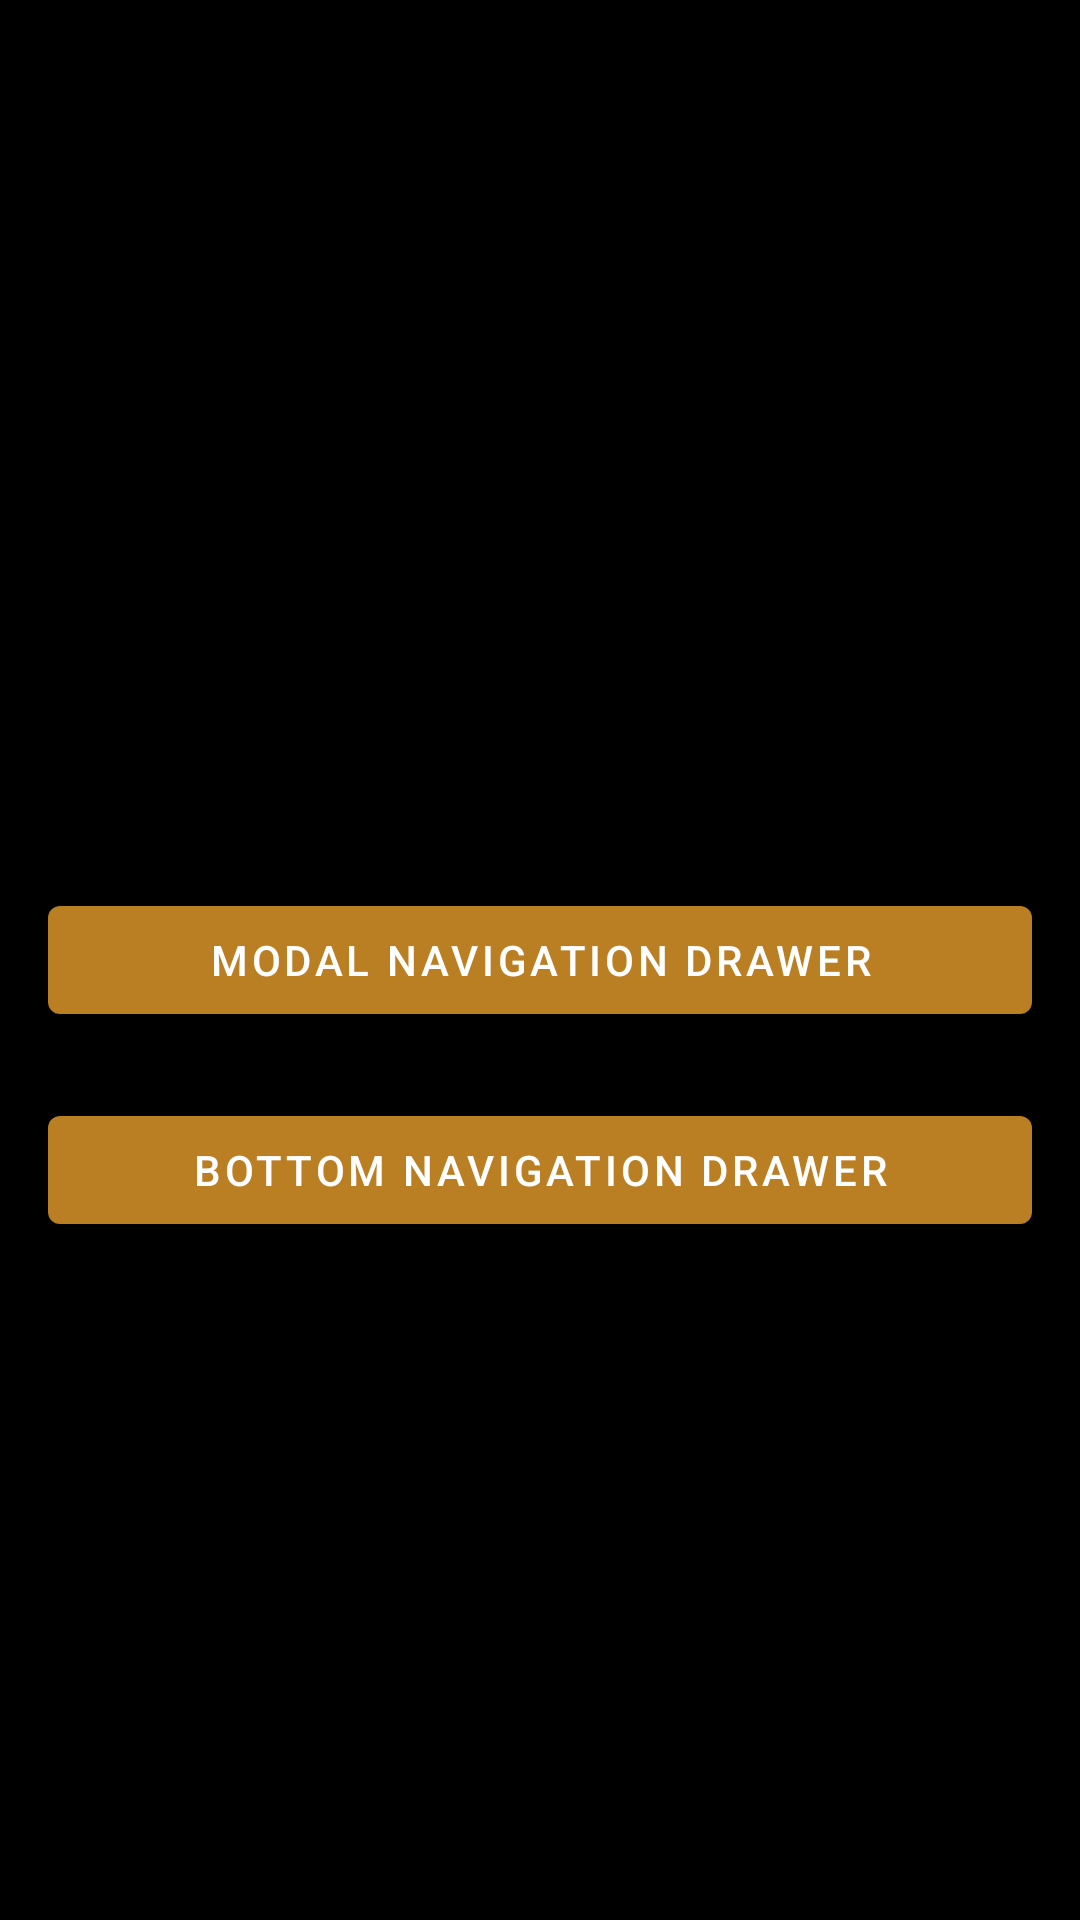

Produce the Android XML layout that renders to this screen, including the resource entries it uses.
<!-- AndroidManifest.xml: application theme Theme.IThomeIRonContest -->
<!-- res/layout/fragment_navigationdrawer.xml -->
<?xml version="1.0" encoding="utf-8"?>
<FrameLayout xmlns:android="http://schemas.android.com/apk/res/android"
    android:layout_width="match_parent"
    android:layout_height="match_parent"
    android:orientation="vertical"
    android:padding="16dp"
    xmlns:app="http://schemas.android.com/apk/res-auto">

    <com.google.android.material.button.MaterialButton
        android:id="@+id/modal_drawer_btn"
        android:layout_width="match_parent"
        android:text="Modal navigation drawer"
        android:layout_gravity="center_vertical"
        android:layout_height="wrap_content"/>

    <com.google.android.material.button.MaterialButton
        android:id="@+id/bottom_drawer_btn"
        android:layout_width="match_parent"
        android:layout_gravity="center_vertical"
        android:layout_marginTop="70dp"
        android:text="Bottom navigation drawer"
        android:layout_height="wrap_content"/>
</FrameLayout>
<!-- resources referenced by this layout -->
<resources>
  <color name="lightYellow">#BA7E23</color>
  <color name="darkGrey">#4D4D4D</color>
  <color name="white">#FFFFFFFF</color>
  <color name="lightBlue">#4C73A1</color>
  <color name="darkBlue">#1B294F</color>
  <color name="black">#FF000000</color>
  <style name="DefaultTextViewStyle" parent="Widget.MaterialComponents.TextView">
          <item name="android:textSize">20sp</item>
          <item name="android:textColor">@color/white</item>
          <item name="android:textStyle">normal</item>
          <item name="android:fontFamily">sans-serif-light</item>
      </style>
  <style name="Widget.App.ActionMode" parent="Widget.AppCompat.ActionMode">
          <item name="titleTextStyle">?attr/textAppearanceHeadline6</item>
          <item name="subtitleTextStyle">?attr/textAppearanceSubtitle1</item>
          <item name="background">?attr/colorSurface</item>
      </style>
  <style name="Widget.App.Snackbar" parent="Widget.MaterialComponents.Snackbar">
          <item name="materialThemeOverlay">@style/ThemeOverlay.App.SnackBar</item>
          <item name="animationMode">slide</item>
          <item name="actionTextColorAlpha">0.6</item>
      </style>
  <style name="ThemeOverlay.App.MaterialAlertDialog" parent="ThemeOverlay.MaterialComponents.MaterialAlertDialog">
          
          <item name="colorSurface">@color/darkBlue</item>
          <item name="alertDialogStyle">@style/MaterialAlertDialog.App</item>
          <item name="buttonBarPositiveButtonStyle">@style/Widget.App.Button.TextButton.Dialog</item>
          <item name="buttonBarNegativeButtonStyle">@style/Widget.App.Button.TextButton.Dialog</item>
          <item name="buttonBarNeutralButtonStyle">@style/Widget.App.Button.TextButton.Dialog</item>
          <item name="materialAlertDialogTitleTextStyle">@style/MaterialAlertDialog.App.Title.Text
          </item>
          <item name="materialAlertDialogBodyTextStyle">@style/MaterialAlertDialog.App.Body.Text
          </item>
      </style>
  <style name="ThemeOverlay.App.SnackBar" parent="">
          
          <item name="colorOnSurface">@color/black</item>
      </style>
  <style name="MaterialAlertDialog.App" parent="MaterialAlertDialog.MaterialComponents">
          <item name="shapeAppearance">@style/ShapeAppearance.App.MediumComponent</item>
      </style>
  <style name="Widget.App.Button.TextButton.Dialog" parent="Widget.MaterialComponents.Button.TextButton.Dialog">
          <item name="android:textColor">@android:color/holo_red_light</item>
          <item name="shapeAppearance">@style/ShapeAppearance.App.SmallComponent</item>
      </style>
  <style name="MaterialAlertDialog.App.Title.Text" parent="MaterialAlertDialog.MaterialComponents.Title.Text">
          <item name="android:textColor">@android:color/holo_orange_light</item>
      </style>
  <style name="MaterialAlertDialog.App.Body.Text" parent="MaterialAlertDialog.MaterialComponents.Body.Text">
          <item name="android:textColor">@color/white</item>
          <item name="android:textAppearance">@style/TextAppearance.MaterialComponents.Body2</item>
      </style>
  <style name="ShapeAppearance.App.MediumComponent" parent="ShapeAppearance.MaterialComponents.MediumComponent">
          <item name="cornerFamily">cut</item>
          <item name="cornerSize">8dp</item>
      </style>
  <style name="ShapeAppearance.App.SmallComponent" parent="ShapeAppearance.MaterialComponents.SmallComponent">
          <item name="cornerFamily">cut</item>
          <item name="cornerSize">4dp</item>
      </style>
</resources>
